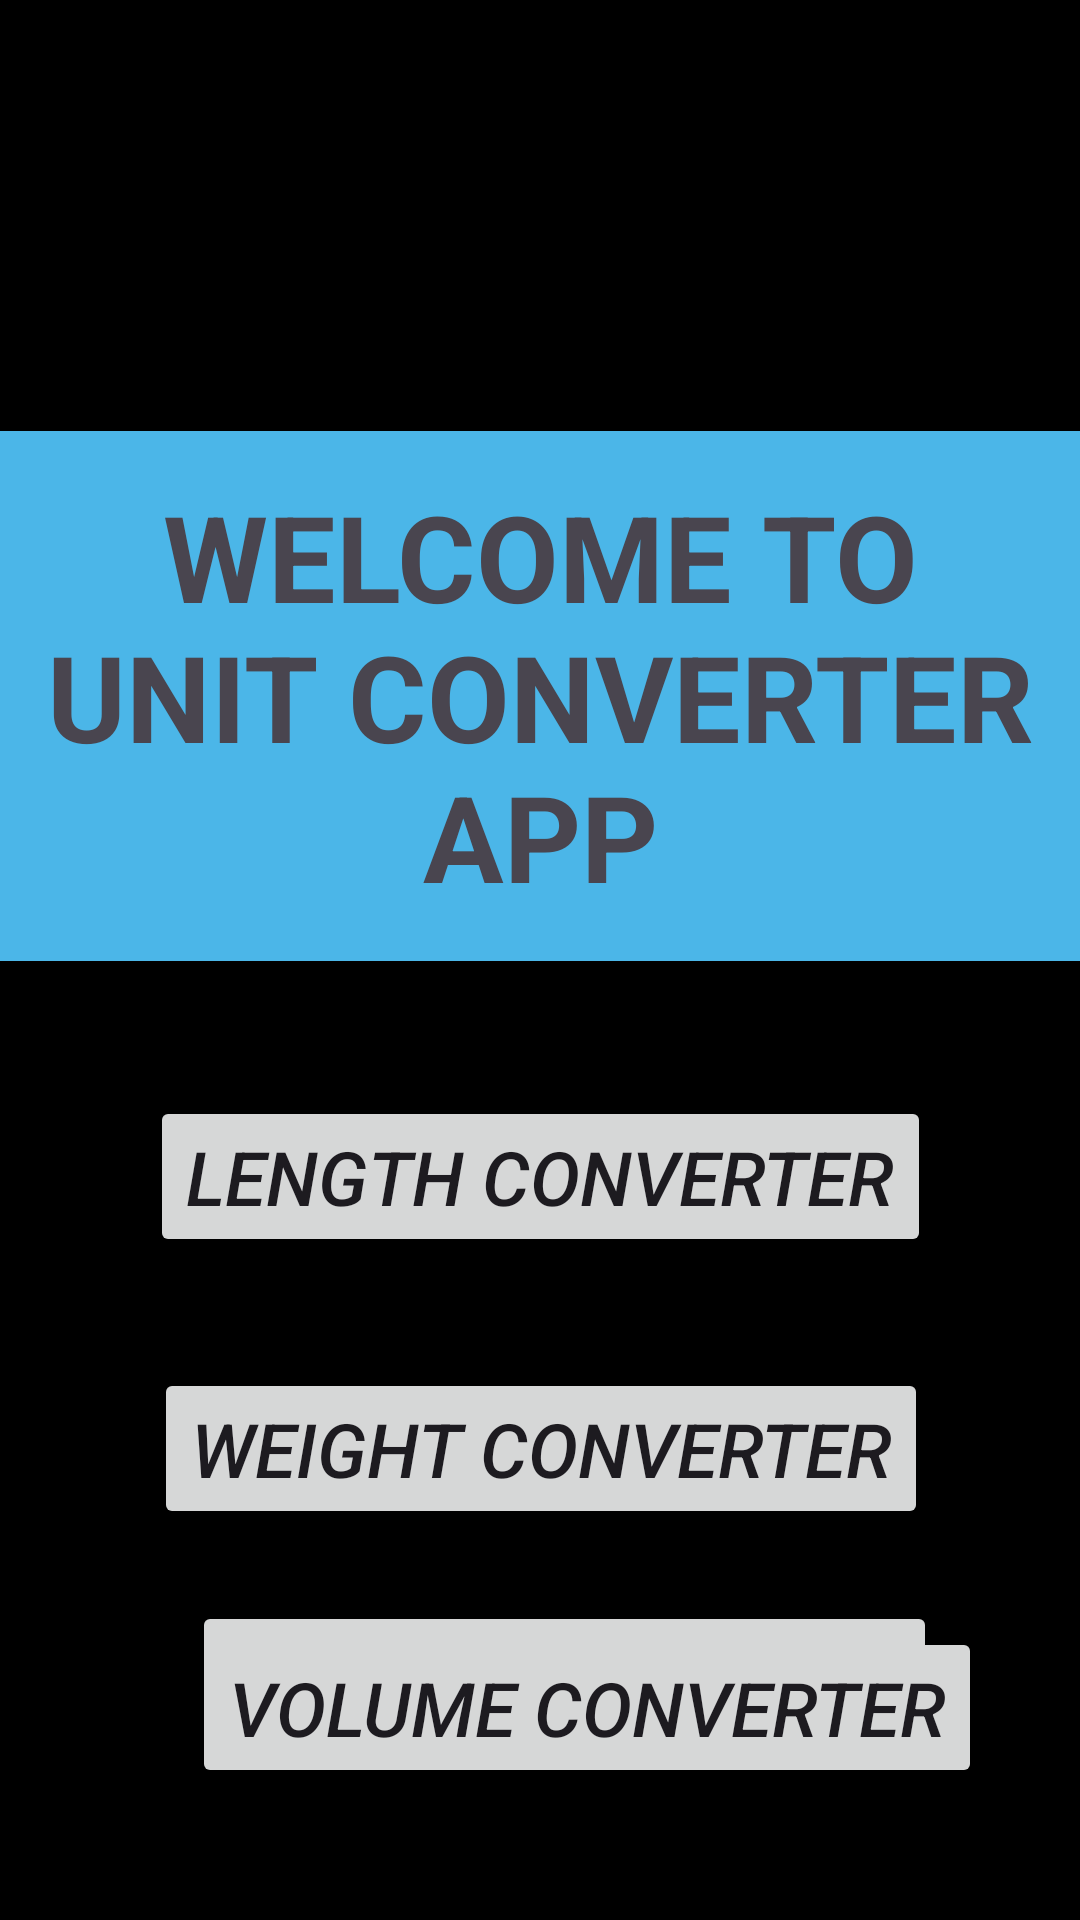

Produce the Android XML layout that renders to this screen, including the resource entries it uses.
<!-- AndroidManifest.xml: application theme Theme.UnitConverterOasis -->
<!-- res/layout/activity_main.xml -->
<?xml version="1.0" encoding="utf-8"?>
<androidx.constraintlayout.widget.ConstraintLayout xmlns:android="http://schemas.android.com/apk/res/android"
    xmlns:app="http://schemas.android.com/apk/res-auto"
    xmlns:tools="http://schemas.android.com/tools"
    android:id="@+id/main"
    android:layout_width="match_parent"
    android:layout_height="match_parent"
    android:layout_margin="6dp"
    android:background="@color/black"
    tools:context=".MainActivity">

    <TextView
        android:id="@+id/textView"
        android:layout_width="wrap_content"
        android:layout_height="wrap_content"
        android:background="@color/material_dynamic_primary70"
        android:padding="15dp"
        android:text="WELCOME TO UNIT CONVERTER APP"
        android:textAlignment="center"
        android:textSize="40dp"
        android:textStyle="bold"
        app:layout_constraintBottom_toBottomOf="parent"
        app:layout_constraintEnd_toEndOf="parent"
        app:layout_constraintHorizontal_bias="0.0"
        app:layout_constraintStart_toStartOf="parent"
        app:layout_constraintTop_toTopOf="parent"
        app:layout_constraintVertical_bias="0.31" />

    <Button
        android:id="@+id/button"
        android:layout_width="wrap_content"
        android:layout_height="wrap_content"
        android:layout_marginTop="45dp"
        android:text="Length Converter"
        android:textAlignment="center"
        android:textSize="25dp"
        android:textStyle="italic"
        app:layout_constraintEnd_toEndOf="parent"
        app:layout_constraintStart_toStartOf="parent"
        app:layout_constraintTop_toBottomOf="@+id/textView" />

    <Button
        android:id="@+id/button2"
        android:layout_width="wrap_content"
        android:layout_height="wrap_content"
        android:layout_marginTop="37dp"
        android:layout_marginEnd="1dp"
        android:text="Weight Converter"
        android:textAlignment="center"
        android:textSize="25dp"
        android:textStyle="italic"
        app:layout_constraintEnd_toEndOf="@+id/button"
        app:layout_constraintTop_toBottomOf="@+id/button" />


    <Button
        android:id="@+id/button3"
        android:layout_width="wrap_content"
        android:layout_height="wrap_content"
        android:layout_marginStart="64dp"
        android:layout_marginTop="24dp"
        android:text="Time Converter"
        android:textAlignment="center"
        android:textSize="28dp"
        android:textStyle="italic"
        app:layout_constraintStart_toStartOf="parent"
        app:layout_constraintTop_toBottomOf="@+id/button2" />

    <Button
        android:id="@+id/button4"
        android:layout_width="wrap_content"
        android:layout_height="wrap_content"
        android:layout_marginBottom="44dp"
        android:text="Volume Converter"
        android:textAlignment="center"
        android:textSize="25dp"
        android:textStyle="italic"
        app:layout_constraintBottom_toBottomOf="parent"
        app:layout_constraintEnd_toEndOf="@+id/button3"
        app:layout_constraintHorizontal_bias="0.0"
        app:layout_constraintStart_toStartOf="@+id/button3"
        app:layout_constraintTop_toBottomOf="@+id/button3"
        app:layout_constraintVertical_bias="1.0" />

</androidx.constraintlayout.widget.ConstraintLayout>
<!-- resources referenced by this layout -->
<resources>
  <style name="Theme.UnitConverterOasis" parent="Base.Theme.UnitConverterOasis" />
  <style name="Base.Theme.UnitConverterOasis" parent="Theme.Material3.DayNight.NoActionBar">
          
          
      </style>
  <!-- not gathered from this repository: default colours our renderer supplied (Android Studio template values) -->
  <color name="black">#FF000000</color>
</resources>
